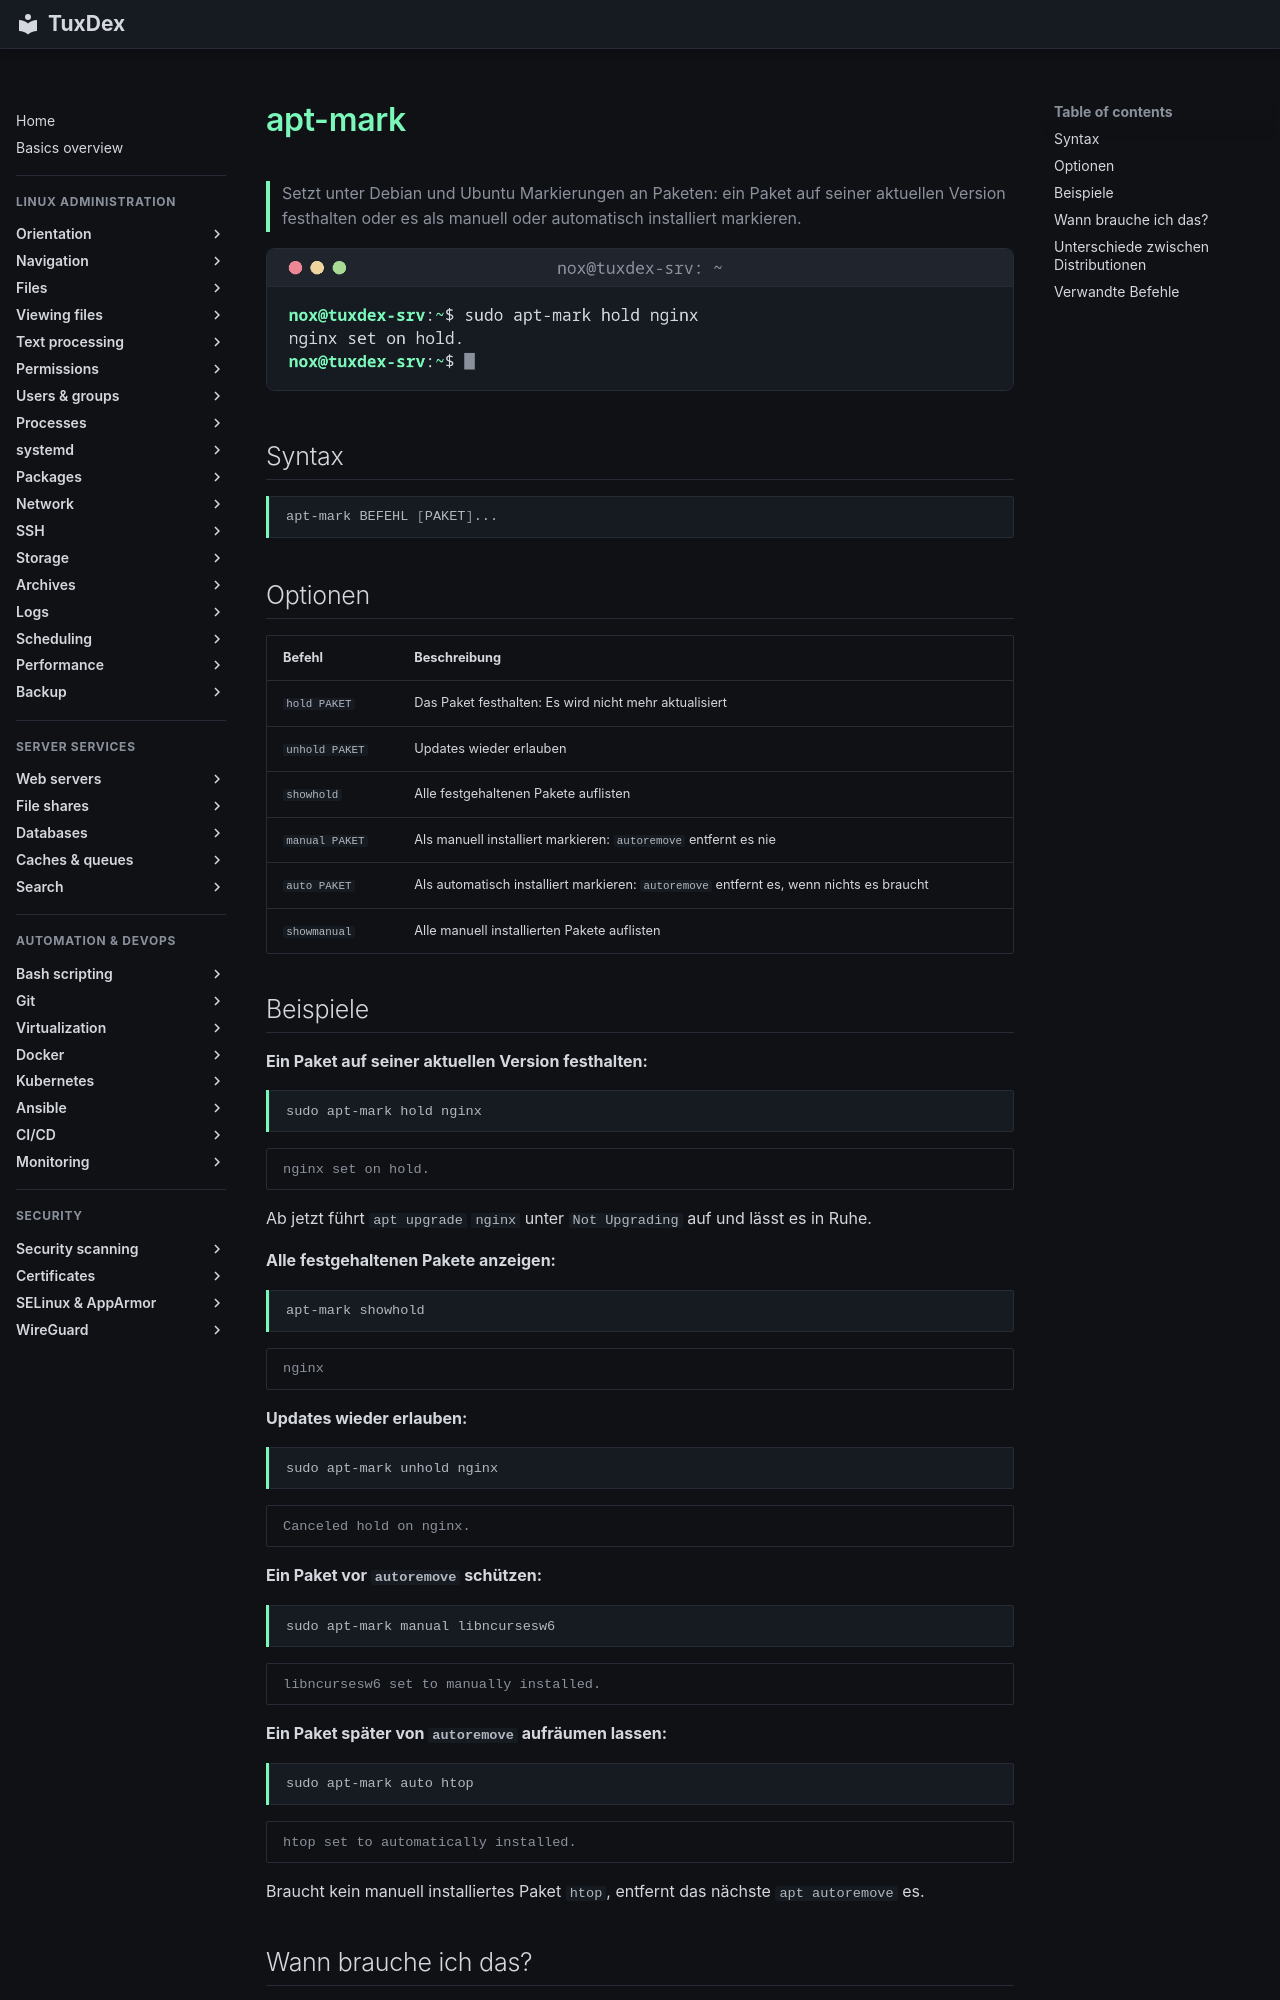

repository: Noxisan/tuxcodex · page: 10-packages/apt-mark.de/index.html · generator: mkdocs

# apt-mark

> Setzt unter Debian und Ubuntu Markierungen an Paketen: ein Paket auf seiner aktuellen Version festhalten oder es als manuell oder automatisch installiert markieren.

![apt-mark output](../assets/screenshots/10-packages/apt-mark.png)

## Syntax

```bash
apt-mark BEFEHL [PAKET]...
```

## Optionen

| Befehl | Beschreibung |
|--------|--------------|
| `hold PAKET` | Das Paket festhalten: Es wird nicht mehr aktualisiert |
| `unhold PAKET` | Updates wieder erlauben |
| `showhold` | Alle festgehaltenen Pakete auflisten |
| `manual PAKET` | Als manuell installiert markieren: `autoremove` entfernt es nie |
| `auto PAKET` | Als automatisch installiert markieren: `autoremove` entfernt es, wenn nichts es braucht |
| `showmanual` | Alle manuell installierten Pakete auflisten |

## Beispiele

**Ein Paket auf seiner aktuellen Version festhalten:**

```bash
sudo apt-mark hold nginx
```

```text
nginx set on hold.
```

Ab jetzt führt `apt upgrade` `nginx` unter `Not Upgrading` auf und lässt es in Ruhe.

**Alle festgehaltenen Pakete anzeigen:**

```bash
apt-mark showhold
```

```text
nginx
```

**Updates wieder erlauben:**

```bash
sudo apt-mark unhold nginx
```

```text
Canceled hold on nginx.
```

**Ein Paket vor `autoremove` schützen:**

```bash
sudo apt-mark manual libncursesw6
```

```text
libncursesw6 set to manually installed.
```

**Ein Paket später von `autoremove` aufräumen lassen:**

```bash
sudo apt-mark auto htop
```

```text
htop set to automatically installed.
```

Braucht kein manuell installiertes Paket `htop`, entfernt das nächste `apt autoremove` es.
